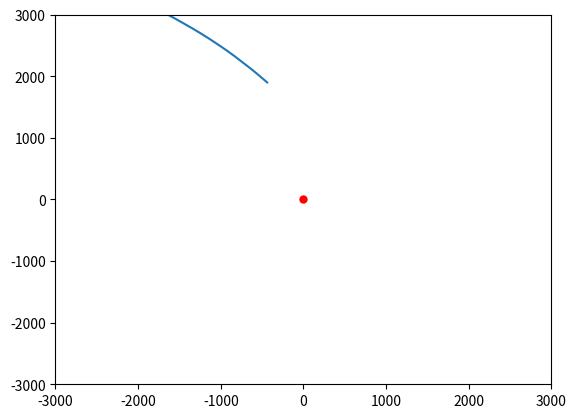

Source code (Python):
# by Wenhao Chai

import numpy as np
import argparse

def parse_args():
    parser = argparse.ArgumentParser(description='Generating script')
    parser.add_argument('--h', default=1500, type=int,
                        help="mean height, unit: mm")
    parser.add_argument('--d', default=2000, type=int,
                        help="mean distance, unit: mm")
    parser.add_argument('--v', default=10, type=int,
                        help="mean velocity, unit: mm per frame")
    parser.add_argument('--alpha', default=0.01, type=float,
                        help="close coefficient")
    parser.add_argument('--beta', default=0.9, type=float,
                        help="momentum coefficient")
    
    args = parser.parse_args()
    return args

def cam_traj(pose_3d):
    """this function is to generate a reasonable camera trajction

    Args:
        pose_3d[array]: (n,f,3)
    
    Returns:
        camera trajction[array]: (f,3)
    """
    args = parse_args()
    print(args)
    pose_2d = pose_3d.transpose(1,0,2)[...,:2]
    f = pose_2d.shape[0]
    o, r = bounding_circle(pose_2d)
    # init cam position and velocity
    p = np.empty((f,2))
    v = np.empty((f,2))
    h = random(args.h)
    angle = np.random.rand()*2*np.pi
    clockwise = np.random.choice([-1,1])
    d = random(args.d)
    p[0] = o[0] + (r[0] + d)*np.array([np.sin(angle), np.cos(angle)])
    v[0] = np.zeros((2))
    for t in range(1,f):
        v[t] = (1-args.beta)*(args.alpha*d*radial_component(p,o,t-1) + random(args.v)*clockwise*tangential_component(p,o,t-1)) + args.beta*v[t-1]
        p[t] = p[t-1] + v[t]
    cam_traj = np.insert(p,2,values=h,axis=1)
    return cam_traj
    
def bounding_circle(pose_2d):
    """this function is to generate a reasonable camera trajction

    Args:
        pose_2d (array): [f,n,2]
    
    Returns:
        o (array): [f,[center]]
        r (array): [f,[radius]]
    """
    x = pose_2d[...,0]
    y = pose_2d[...,1]
    xmin = np.min(x,axis=1)
    xmax = np.max(x,axis=1)
    ymin = np.min(y,axis=1)
    ymax = np.max(y,axis=1)
    o = np.vstack(((xmin+xmax)/2,(ymin+ymax)/2)).transpose(1,0)
    r = np.sqrt((xmax-xmin)**2+(ymax-xmin)**2)
    return o, r

def radial_component(p,o,t):
    """this function returns the radial unit component at time t

    Args:
        p ([array]): [2]
        o ([array]): [2]
        t ([int]): time
    
    Returns:
        v_r ([array]): [2]
    """
    
    v_r = p[t] - o[t]
    v_r /= np.linalg.norm(v_r)
    return v_r

def tangential_component(p,o,t):
    """this function returns the tangential unit component at time t

    Args:
        p ([array]): [2]
        o ([array]): [2]
        t ([int]): time
    
    Returns:
        v_t ([array]): [2]
    """
    rot90 = np.array([[ 0,1],
                      [-1,0]])
    v_t = np.matmul(p[t] - o[t], rot90)
    v_t /= np.linalg.norm(v_t)
    return v_t

def random(x:float)-> float:
    """random number with mean x

    Args:
        x (float)

    Returns:
        y (float)
    """
    y = np.random.normal(loc=x, scale=x/10)
    return y

if __name__=='__main__':
    # 2-people 3-frames
    pose_3d = np.zeros((3,1000,3))
    p = cam_traj(pose_3d)
    import matplotlib.pyplot as plt
    plt.plot(p[:,0],p[:,1])
    plt.scatter([0], [0], s=25, c='r')
    plt.xlim(-3000,3000)
    plt.ylim(-3000,3000)
    plt.show()
    
